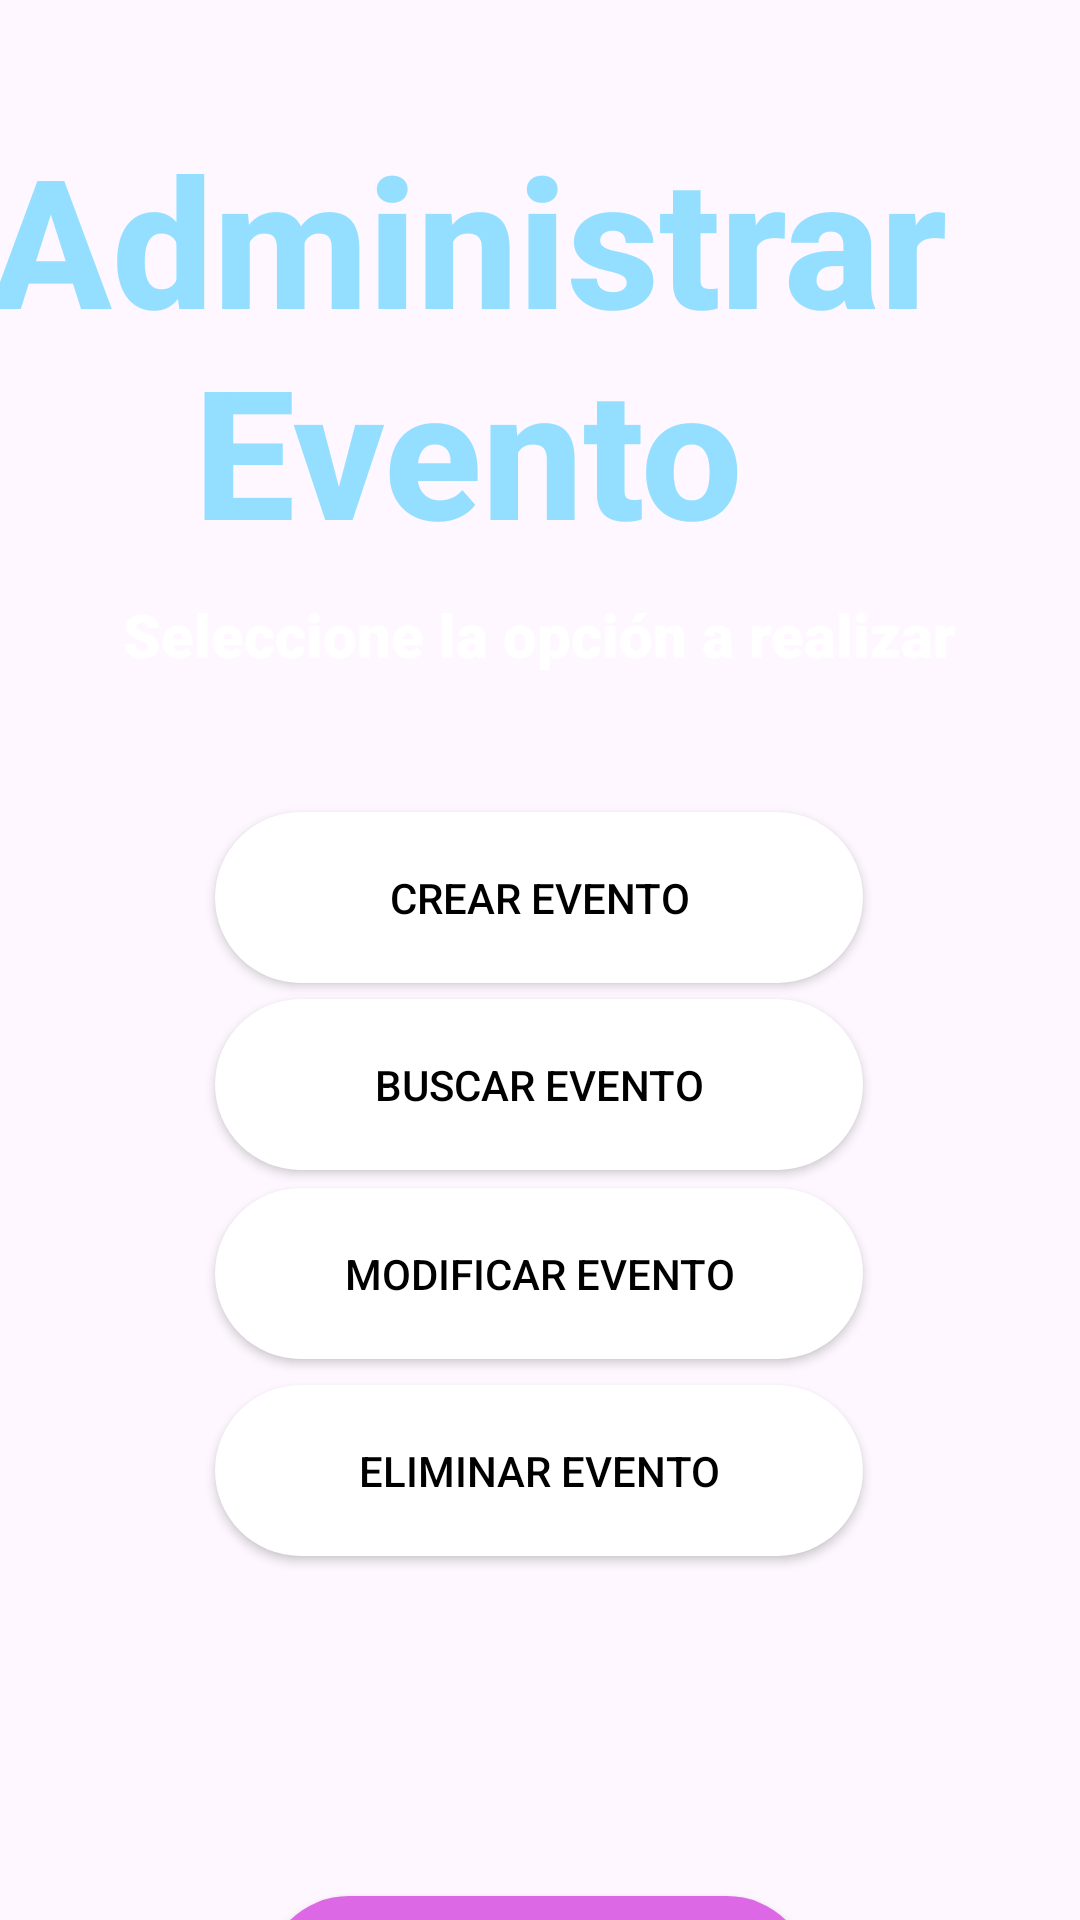

Layout XML and referenced resources for this Android screen:
<!-- AndroidManifest.xml: application theme Theme.HeyAso -->
<!-- res/layout/activity_administrar_evento.xml -->
<?xml version="1.0" encoding="utf-8"?>
<androidx.constraintlayout.widget.ConstraintLayout xmlns:android="http://schemas.android.com/apk/res/android"
    xmlns:app="http://schemas.android.com/apk/res-auto"
    xmlns:tools="http://schemas.android.com/tools"
    android:layout_width="match_parent"
    android:layout_height="match_parent"
    tools:context=".Administrar_Evento">

    <androidx.constraintlayout.widget.ConstraintLayout
        android:layout_width="match_parent"
        android:layout_height="match_parent"
        android:background="@drawable/fondo"
        android:clickable="true"
        tools:context=".Pantalla_Foro">

        <androidx.appcompat.widget.AppCompatButton
            android:id="@+id/btn_crearevento"
            android:layout_width="216dp"
            android:layout_height="57dp"
            android:background="@drawable/round_button_white_background"
            android:fontFamily="sans-serif-medium"
            android:text="Crear Evento"
            android:textAlignment="center"
            android:textColor="#000000"
            android:textSize="14sp"
            app:layout_constraintBottom_toBottomOf="parent"
            app:layout_constraintEnd_toEndOf="parent"
            app:layout_constraintHorizontal_bias="0.497"
            app:layout_constraintStart_toStartOf="parent"
            app:layout_constraintTop_toTopOf="parent"
            app:layout_constraintVertical_bias="0.464" />

        <androidx.appcompat.widget.AppCompatButton
            android:id="@+id/btn_buscarevento"
            android:layout_width="216dp"
            android:layout_height="57dp"
            android:background="@drawable/round_button_white_background"
            android:fontFamily="sans-serif-medium"
            android:text="BUscar Evento"
            android:textAlignment="center"
            android:textColor="#000000"
            android:textSize="14sp"
            app:layout_constraintBottom_toBottomOf="parent"
            app:layout_constraintEnd_toEndOf="parent"
            app:layout_constraintHorizontal_bias="0.497"
            app:layout_constraintStart_toStartOf="parent"
            app:layout_constraintTop_toTopOf="parent"
            app:layout_constraintVertical_bias="0.571" />

        <androidx.appcompat.widget.AppCompatButton
            android:id="@+id/btn_modificarevento"
            android:layout_width="216dp"
            android:layout_height="57dp"
            android:background="@drawable/round_button_white_background"
            android:fontFamily="sans-serif-medium"
            android:text="Modificar Evento"
            android:textAlignment="center"
            android:textColor="#000000"
            android:textSize="14sp"
            app:layout_constraintBottom_toBottomOf="parent"
            app:layout_constraintEnd_toEndOf="parent"
            app:layout_constraintHorizontal_bias="0.497"
            app:layout_constraintStart_toStartOf="parent"
            app:layout_constraintTop_toTopOf="parent"
            app:layout_constraintVertical_bias="0.679" />

        <androidx.appcompat.widget.AppCompatButton
            android:id="@+id/btn_eliminarevento"
            android:layout_width="216dp"
            android:layout_height="57dp"
            android:background="@drawable/round_button_white_background"
            android:fontFamily="sans-serif-medium"
            android:text="Eliminar Evento"
            android:textAlignment="center"
            android:textColor="#000000"
            android:textSize="14sp"
            app:layout_constraintBottom_toBottomOf="parent"
            app:layout_constraintEnd_toEndOf="parent"
            app:layout_constraintHorizontal_bias="0.497"
            app:layout_constraintStart_toStartOf="parent"
            app:layout_constraintTop_toTopOf="parent"
            app:layout_constraintVertical_bias="0.792" />

        <androidx.appcompat.widget.AppCompatButton
            android:id="@+id/btn_Salir2"
            android:layout_width="182dp"
            android:layout_height="56dp"
            android:layout_marginTop="632dp"
            android:background="@drawable/round_button_background"
            android:fontFamily="sans-serif-medium"
            android:text="Salir"
            android:textAlignment="center"
            android:textColor="#FFFFFF"
            android:textSize="18sp"
            app:layout_constraintEnd_toEndOf="parent"
            app:layout_constraintHorizontal_bias="0.497"
            app:layout_constraintStart_toStartOf="parent"
            app:layout_constraintTop_toTopOf="parent" />

        <TextView
            android:id="@+id/textoadminevento2"
            android:layout_width="336dp"
            android:layout_height="150dp"
            android:layout_marginEnd="37dp"
            android:fontFamily="sans-serif-medium"
            android:text="Administrar Evento"
            android:textAlignment="center"
            android:textColor="#94DFFF"
            android:textSize="60sp"
            android:textStyle="bold"
            app:layout_constraintBottom_toBottomOf="parent"
            app:layout_constraintEnd_toEndOf="parent"
            app:layout_constraintHorizontal_bias="0.973"
            app:layout_constraintStart_toStartOf="parent"
            app:layout_constraintTop_toTopOf="parent"
            app:layout_constraintVertical_bias="0.08" />

        <TextView
            android:id="@+id/textoadminevento"
            android:layout_width="336dp"
            android:layout_height="51dp"
            android:fontFamily="sans-serif-black"
            android:text="Seleccione la opción a realizar"
            android:textAlignment="center"
            android:textColor="#FFFFFF"
            android:textSize="20sp"
            app:layout_constraintBottom_toBottomOf="parent"
            app:layout_constraintEnd_toEndOf="parent"
            app:layout_constraintHorizontal_bias="0.493"
            app:layout_constraintStart_toStartOf="parent"
            app:layout_constraintTop_toTopOf="parent"
            app:layout_constraintVertical_bias="0.336" />


    </androidx.constraintlayout.widget.ConstraintLayout>
</androidx.constraintlayout.widget.ConstraintLayout>
<!-- resources referenced by this layout -->
<resources>
  <!-- drawable round_button_background (drawable) -->
  <shape xmlns:android="http://schemas.android.com/apk/res/android">
      <solid android:color="#DD68E5" /> 
      <corners android:radius="50dp" /> 
  </shape>
  <!-- drawable round_button_white_background (drawable) -->
  <shape xmlns:android="http://schemas.android.com/apk/res/android">
      <solid android:color="#FFFFFF" /> 
      <corners android:radius="50dp" /> 
  </shape>
  <style name="Theme.HeyAso" parent="Base.Theme.HeyAso" />
  <style name="Base.Theme.HeyAso" parent="Theme.Material3.DayNight.NoActionBar">
          
          
      </style>
</resources>
